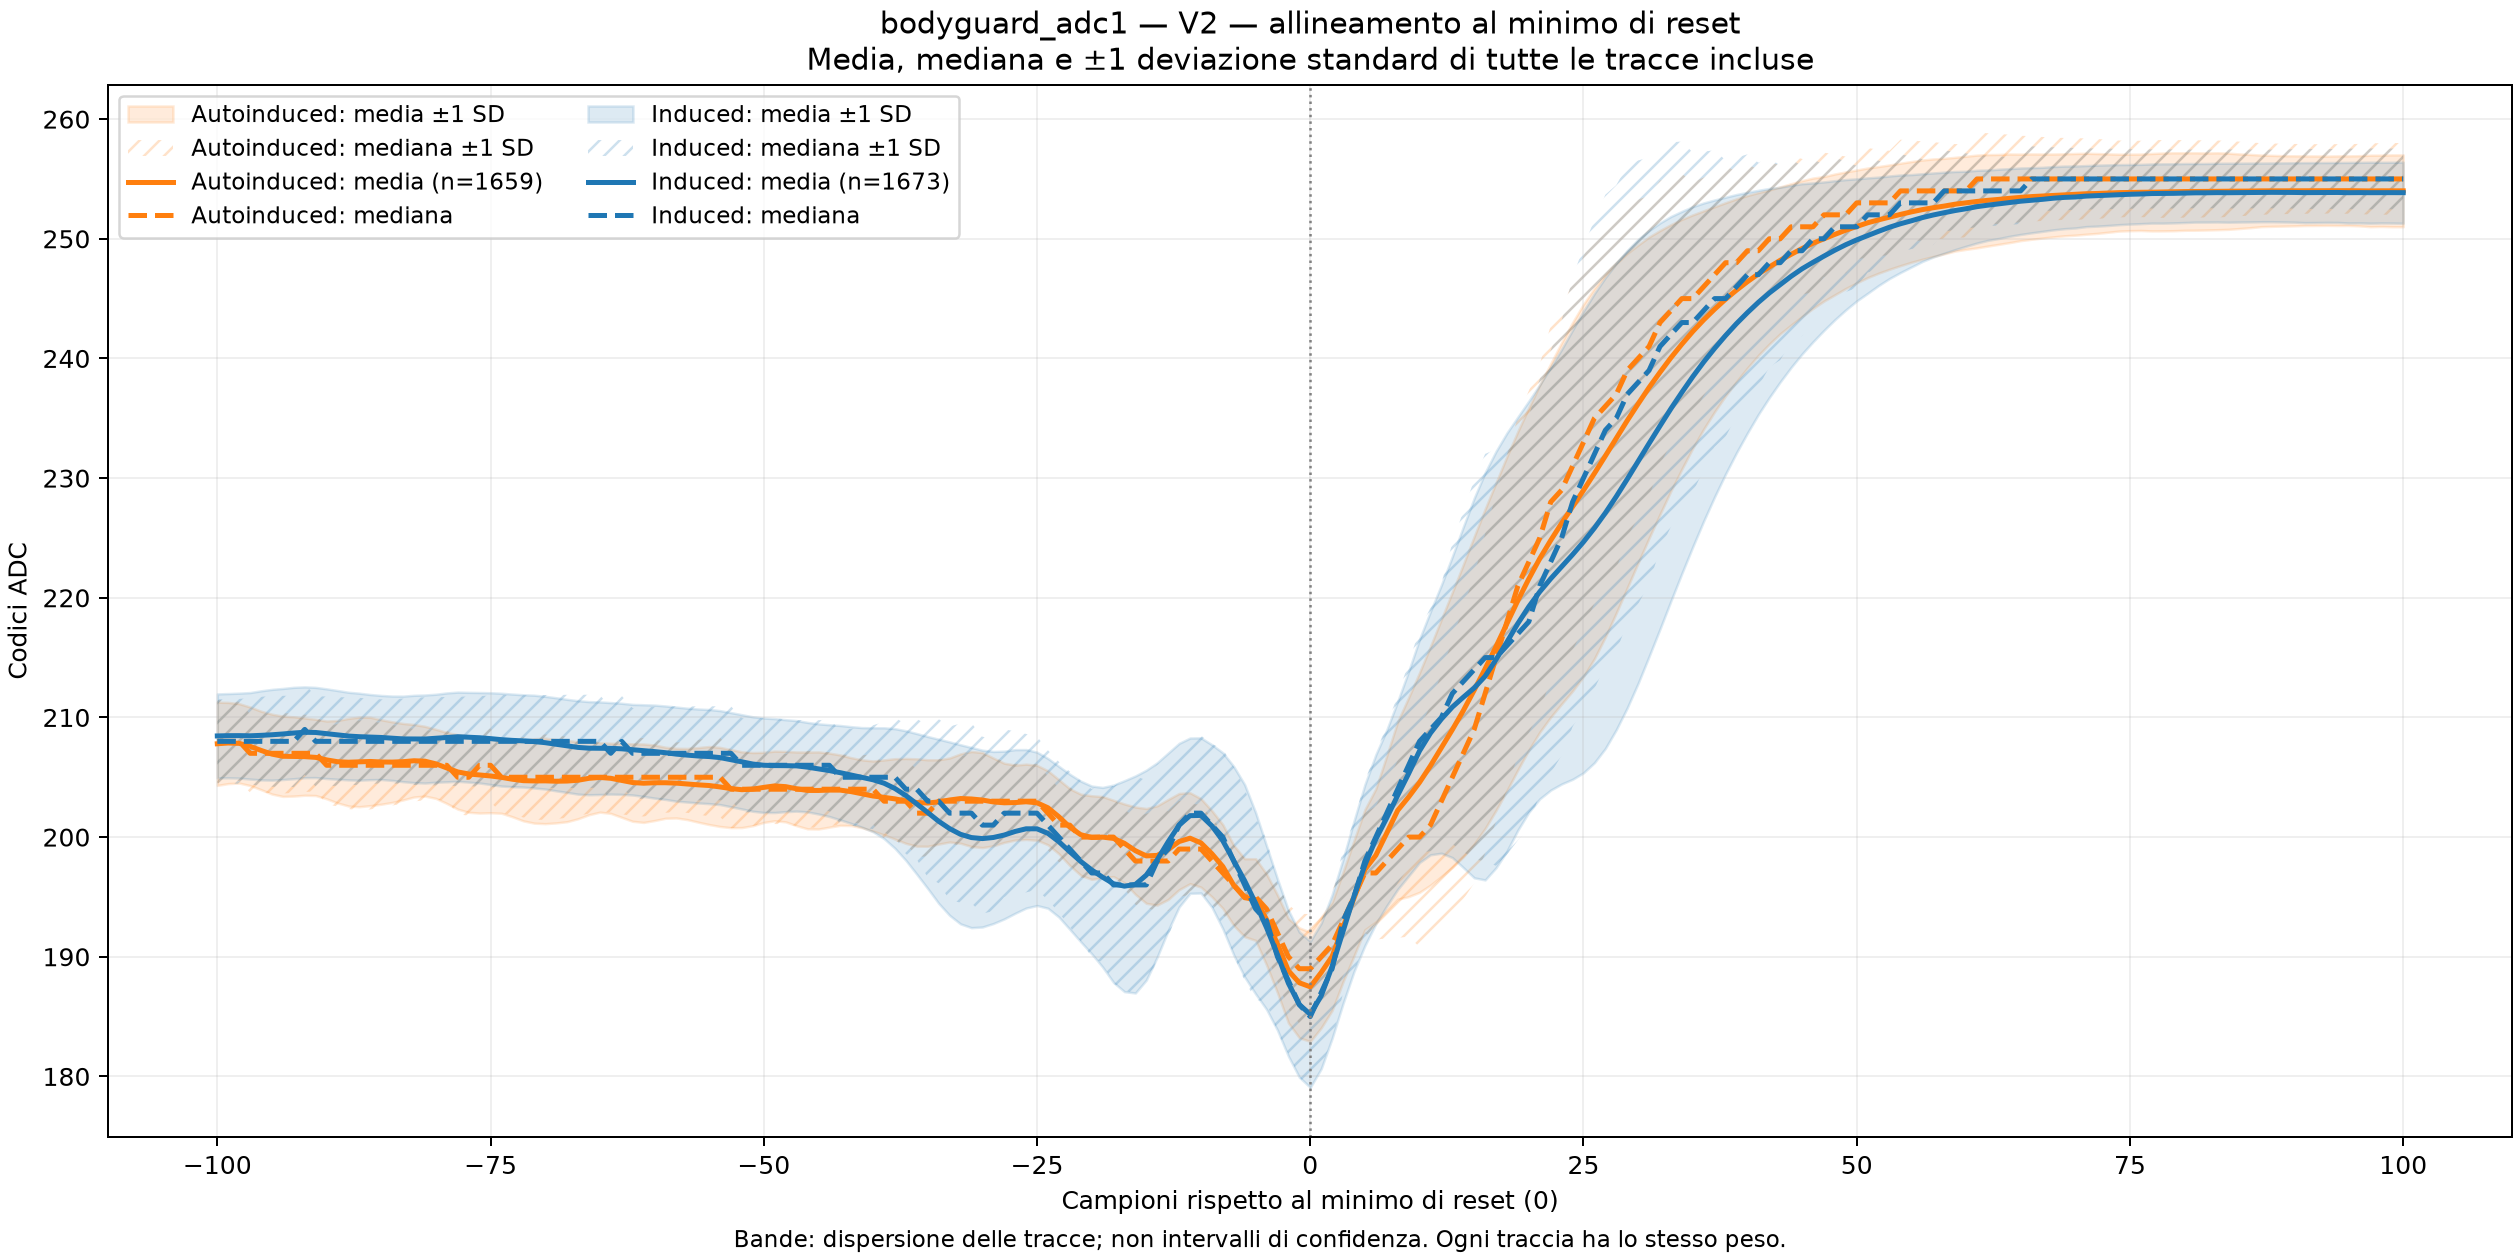

Source data for this figure (header and first rows):
campione, Autoinduced_media, Autoinduced_mediana, Autoinduced_std, Induced_media, Induced_mediana, Induced_std
-1.000000000000000000e+02, 2.077986738999397289e+02, 2.080000000000000000e+02, 3.476160156639484189e+00, 2.084530783024506775e+02, 2.080000000000000000e+02, 3.512500459461419311e+00
-9.900000000000000000e+01, 2.078619650391802338e+02, 2.080000000000000000e+02, 3.391911011508906615e+00, 2.084739988045427310e+02, 2.080000000000000000e+02, 3.520711017589584824e+00
-9.800000000000000000e+01, 2.078324291742013372e+02, 2.080000000000000000e+02, 3.316207895662524052e+00, 2.084781829049611588e+02, 2.080000000000000000e+02, 3.548995214299242917e+00
-9.700000000000000000e+01, 2.075883062085593735e+02, 2.070000000000000000e+02, 3.280219359633365972e+00, 2.084626419605499166e+02, 2.080000000000000000e+02, 3.613497682842494285e+00
-9.600000000000000000e+01, 2.072423146473779525e+02, 2.070000000000000000e+02, 3.276427258473613158e+00, 2.085014943215780079e+02, 2.080000000000000000e+02, 3.721964279865648706e+00
-9.500000000000000000e+01, 2.069330922242314728e+02, 2.070000000000000000e+02, 3.337975849605732126e+00, 2.085505080693365301e+02, 2.080000000000000000e+02, 3.791988380529980329e+00
-9.400000000000000000e+01, 2.067528631705847033e+02, 2.070000000000000000e+02, 3.353578099212073393e+00, 2.086162582187686780e+02, 2.080000000000000000e+02, 3.804715483994104641e+00
-9.300000000000000000e+01, 2.067402049427365966e+02, 2.070000000000000000e+02, 3.313261390777741955e+00, 2.086963538553496846e+02, 2.080000000000000000e+02, 3.819002142907823139e+00
-9.200000000000000000e+01, 2.067227245328511174e+02, 2.070000000000000000e+02, 3.227263728480735949e+00, 2.087591153616258168e+02, 2.090000000000000000e+02, 3.792929985807020898e+00
-9.100000000000000000e+01, 2.066600361663652734e+02, 2.070000000000000000e+02, 3.187189791696313002e+00, 2.087417812313209708e+02, 2.080000000000000000e+02, 3.770038129140588001e+00
-9.000000000000000000e+01, 2.064508740204942683e+02, 2.060000000000000000e+02, 3.250011249184426187e+00, 2.086401673640167473e+02, 2.080000000000000000e+02, 3.747517579711932889e+00
-8.900000000000000000e+01, 2.062983725135623843e+02, 2.060000000000000000e+02, 3.446235827484961156e+00, 2.085415421398685112e+02, 2.080000000000000000e+02, 3.706434565692527716e+00
-8.800000000000000000e+01, 2.062567811934900419e+02, 2.060000000000000000e+02, 3.658739657522504629e+00, 2.084423191870890548e+02, 2.080000000000000000e+02, 3.660754932465518863e+00
-8.700000000000000000e+01, 2.062839059674502664e+02, 2.060000000000000000e+02, 3.744660878650859726e+00, 2.083891213389121333e+02, 2.080000000000000000e+02, 3.633615155174524602e+00
-8.600000000000000000e+01, 2.063188667872212250e+02, 2.060000000000000000e+02, 3.690230922843215300e+00, 2.083556485355648533e+02, 2.080000000000000000e+02, 3.558246463574098684e+00
-8.500000000000000000e+01, 2.062748643761302105e+02, 2.060000000000000000e+02, 3.527819975330124702e+00, 2.083245666467423689e+02, 2.080000000000000000e+02, 3.511324835410677636e+00
-8.400000000000000000e+01, 2.062664255575647871e+02, 2.060000000000000000e+02, 3.368254542516403216e+00, 2.082618051404662367e+02, 2.080000000000000000e+02, 3.523615591294368077e+00
-8.300000000000000000e+01, 2.063013863773357457e+02, 2.060000000000000000e+02, 3.194093879726174645e+00, 2.082038254632396956e+02, 2.080000000000000000e+02, 3.573685685145960189e+00
-8.200000000000000000e+01, 2.063791440626883684e+02, 2.060000000000000000e+02, 3.029660212624832205e+00, 2.082008368200836799e+02, 2.080000000000000000e+02, 3.647975681393820668e+00
-8.100000000000000000e+01, 2.063423749246533987e+02, 2.060000000000000000e+02, 2.914496342098269466e+00, 2.081948595337716768e+02, 2.080000000000000000e+02, 3.679641048906553635e+00
-8.000000000000000000e+01, 2.061205545509342869e+02, 2.060000000000000000e+02, 2.887923472705911987e+00, 2.082612074118350165e+02, 2.080000000000000000e+02, 3.677232775577616852e+00
-7.900000000000000000e+01, 2.057757685352622161e+02, 2.060000000000000000e+02, 2.967108177661861301e+00, 2.083329348475791960e+02, 2.080000000000000000e+02, 3.714831525050433569e+00
-7.800000000000000000e+01, 2.054442435201928845e+02, 2.050000000000000000e+02, 3.109151491153876901e+00, 2.083873281530185295e+02, 2.080000000000000000e+02, 3.726843283444642552e+00
-7.700000000000000000e+01, 2.052742616033755212e+02, 2.050000000000000000e+02, 3.202853350391793086e+00, 2.083442916915720389e+02, 2.080000000000000000e+02, 3.750094734501484783e+00
-7.600000000000000000e+01, 2.051904761904762040e+02, 2.060000000000000000e+02, 3.182981123445952409e+00, 2.083012552301255198e+02, 2.080000000000000000e+02, 3.780946262981069061e+00
-7.500000000000000000e+01, 2.051091018685955305e+02, 2.060000000000000000e+02, 3.074786816953818835e+00, 2.082277346084877365e+02, 2.080000000000000000e+02, 3.833888889319766680e+00
-7.400000000000000000e+01, 2.049903556359252548e+02, 2.050000000000000000e+02, 2.998375685133654933e+00, 2.081410639569635350e+02, 2.080000000000000000e+02, 3.877205261222778976e+00
-7.300000000000000000e+01, 2.048342374924653484e+02, 2.050000000000000000e+02, 3.136751997584023233e+00, 2.080812910938433902e+02, 2.080000000000000000e+02, 3.869193783339969439e+00
-7.200000000000000000e+01, 2.047136829415310331e+02, 2.050000000000000000e+02, 3.359178000328845837e+00, 2.080370591751344875e+02, 2.080000000000000000e+02, 3.855936075846920108e+00
-7.100000000000000000e+01, 2.046931886678722208e+02, 2.050000000000000000e+02, 3.528518402698607836e+00, 2.079796772265391382e+02, 2.080000000000000000e+02, 3.877097289026665727e+00
-7.000000000000000000e+01, 2.046980108499095934e+02, 2.050000000000000000e+02, 3.574951680087528949e+00, 2.078894202032277292e+02, 2.080000000000000000e+02, 3.873797292718092145e+00
-6.900000000000000000e+01, 2.046678722121760075e+02, 2.050000000000000000e+02, 3.483027743372574037e+00, 2.077555289898386093e+02, 2.080000000000000000e+02, 3.888319165285534229e+00
-6.800000000000000000e+01, 2.046829415310427862e+02, 2.050000000000000000e+02, 3.395806258897356322e+00, 2.076228332337119014e+02, 2.080000000000000000e+02, 3.888472702542271175e+00
-6.700000000000000000e+01, 2.047492465340566525e+02, 2.050000000000000000e+02, 3.217646473559568232e+00, 2.074937238493723726e+02, 2.080000000000000000e+02, 3.904832616567359693e+00
-6.600000000000000000e+01, 2.049095840867992706e+02, 2.050000000000000000e+02, 3.043159349377813516e+00, 2.074303646144650202e+02, 2.080000000000000000e+02, 3.890404823093712494e+00
-6.500000000000000000e+01, 2.049825195901145207e+02, 2.050000000000000000e+02, 2.897577402910651578e+00, 2.074261805140466208e+02, 2.080000000000000000e+02, 3.867816948958262113e+00
-6.400000000000000000e+01, 2.049119951778179711e+02, 2.050000000000000000e+02, 2.931583278070327481e+00, 2.074142259414225862e+02, 2.070000000000000000e+02, 3.825276471744690099e+00
-6.300000000000000000e+01, 2.047377938517178961e+02, 2.050000000000000000e+02, 3.087480100149018192e+00, 2.073777644949193188e+02, 2.080000000000000000e+02, 3.806414005761877828e+00
-6.200000000000000000e+01, 2.045575647980711267e+02, 2.050000000000000000e+02, 3.237600691857791535e+00, 2.073024506873879318e+02, 2.070000000000000000e+02, 3.784961424605845615e+00
-6.100000000000000000e+01, 2.045015069318866665e+02, 2.050000000000000000e+02, 3.275521140376839391e+00, 2.072289300657501485e+02, 2.070000000000000000e+02, 3.830696323263313108e+00
-6.000000000000000000e+01, 2.045400843881856474e+02, 2.050000000000000000e+02, 3.156940807852696373e+00, 2.071446503287507426e+02, 2.070000000000000000e+02, 3.886009950783076317e+00
-5.900000000000000000e+01, 2.045412899336949977e+02, 2.050000000000000000e+02, 2.969275888173006805e+00, 2.070520023909145380e+02, 2.070000000000000000e+02, 3.903782654599020407e+00
-5.800000000000000000e+01, 2.045093429776974006e+02, 2.050000000000000000e+02, 2.912537391244188534e+00, 2.069318589360430281e+02, 2.070000000000000000e+02, 3.929722946903400960e+00
-5.700000000000000000e+01, 2.044358047016274895e+02, 2.050000000000000000e+02, 2.973334771377068808e+00, 2.068493723849372259e+02, 2.070000000000000000e+02, 3.921176240702323401e+00
-5.600000000000000000e+01, 2.043646775165762506e+02, 2.050000000000000000e+02, 3.117943913474099382e+00, 2.067764494919306628e+02, 2.070000000000000000e+02, 3.925319000079055876e+00
-5.500000000000000000e+01, 2.043092224231464797e+02, 2.050000000000000000e+02, 3.261092131785592318e+00, 2.067292289300657444e+02, 2.070000000000000000e+02, 3.933382213458676890e+00
-5.400000000000000000e+01, 2.041910789632308649e+02, 2.050000000000000000e+02, 3.305552222210526025e+00, 2.066419605499103511e+02, 2.070000000000000000e+02, 3.925025094348485677e+00
-5.300000000000000000e+01, 2.040506329113923982e+02, 2.040000000000000000e+02, 3.263068449009459027e+00, 2.064680215182307279e+02, 2.070000000000000000e+02, 3.933549351049740572e+00
-5.200000000000000000e+01, 2.039596142254370079e+02, 2.040000000000000000e+02, 3.163640517306087752e+00, 2.062881052002391016e+02, 2.060000000000000000e+02, 3.938001376409223653e+00
-5.100000000000000000e+01, 2.040078360458107340e+02, 2.040000000000000000e+02, 3.056454947556757507e+00, 2.061040047818290475e+02, 2.060000000000000000e+02, 3.946404029686698678e+00
-5.000000000000000000e+01, 2.041537070524412343e+02, 2.040000000000000000e+02, 2.929386558675612928e+00, 2.060023909145247956e+02, 2.060000000000000000e+02, 3.945198040852209598e+00
-4.900000000000000000e+01, 2.042760699216395324e+02, 2.040000000000000000e+02, 2.909321151619789436e+00, 2.059754931261207389e+02, 2.060000000000000000e+02, 3.922087742474862804e+00
-4.800000000000000000e+01, 2.042151898734177280e+02, 2.040000000000000000e+02, 2.943596965825906686e+00, 2.059689181111775156e+02, 2.060000000000000000e+02, 3.840758477551475369e+00
-4.700000000000000000e+01, 2.040337552742616083e+02, 2.040000000000000000e+02, 3.079379030567213071e+00, 2.059503885236102860e+02, 2.060000000000000000e+02, 3.783058609730072241e+00
-4.600000000000000000e+01, 2.038969258589511639e+02, 2.040000000000000000e+02, 3.205598081519527298e+00, 2.058433950986252228e+02, 2.060000000000000000e+02, 3.740455918197767016e+00
-4.500000000000000000e+01, 2.038957203134418421e+02, 2.040000000000000000e+02, 3.221512394434370652e+00, 2.056963538553496846e+02, 2.060000000000000000e+02, 3.766490675507222718e+00
-4.400000000000000000e+01, 2.039258589511753996e+02, 2.040000000000000000e+02, 3.092256628433096122e+00, 2.055558876270173414e+02, 2.060000000000000000e+02, 3.835042443362088438e+00
-4.300000000000000000e+01, 2.039234478601567275e+02, 2.040000000000000000e+02, 2.939198691732367141e+00, 2.053807531380753062e+02, 2.050000000000000000e+02, 3.944475593783836054e+00
-4.200000000000000000e+01, 2.037986738999397289e+02, 2.040000000000000000e+02, 2.836386558782902245e+00, 2.051835026897788339e+02, 2.050000000000000000e+02, 4.043621644186989883e+00
-4.100000000000000000e+01, 2.036166365280289199e+02, 2.040000000000000000e+02, 2.835687277405437801e+00, 2.049856545128511698e+02, 2.050000000000000000e+02, 4.162780495334536646e+00
... 141 more rows
